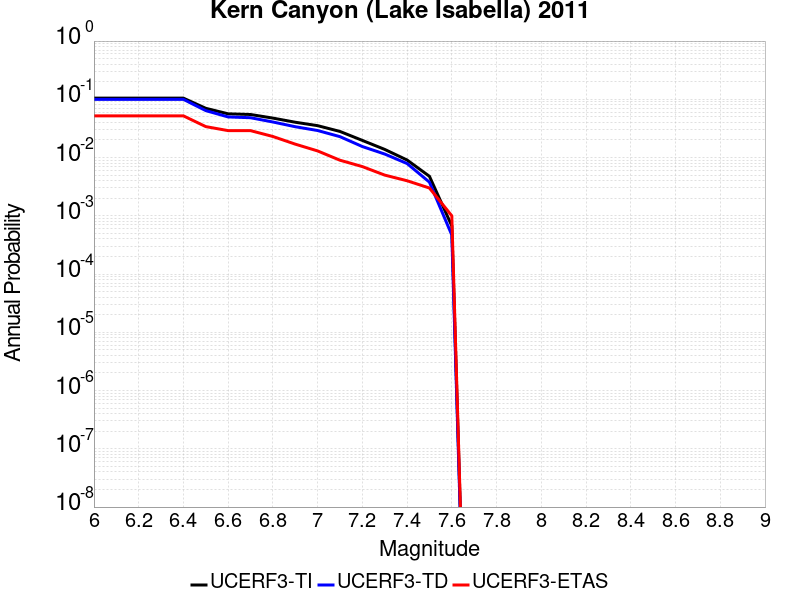

The file beside this chart, header and first rows:
Magnitude, UCERF3-TI Prob, UCERF3-TD Prob, UCERF3-ETAS Prob
6.0, 0.1047, 0.09986, 0.052
6.1, 0.1047, 0.09986, 0.052
6.2, 0.1047, 0.09986, 0.052
6.3, 0.1047, 0.09986, 0.052
6.4, 0.1047, 0.09986, 0.052
6.5, 0.0701, 0.06397, 0.034
6.6, 0.05636, 0.0498, 0.029
6.7, 0.05488, 0.0483, 0.029
6.8, 0.04758, 0.04081, 0.023
6.9, 0.04042, 0.03384, 0.017
7.0, 0.03529, 0.02913, 0.013
7.1, 0.02808, 0.02285, 0.009
7.2, 0.0197, 0.01546, 0.007
7.3, 0.0138, 0.0115, 0.005
7.4, 0.009076, 0.007901, 0.004
7.5, 0.004767, 0.003781, 0.003
7.6, 6.708552E-4, 4.6797527E-4, 0.001
